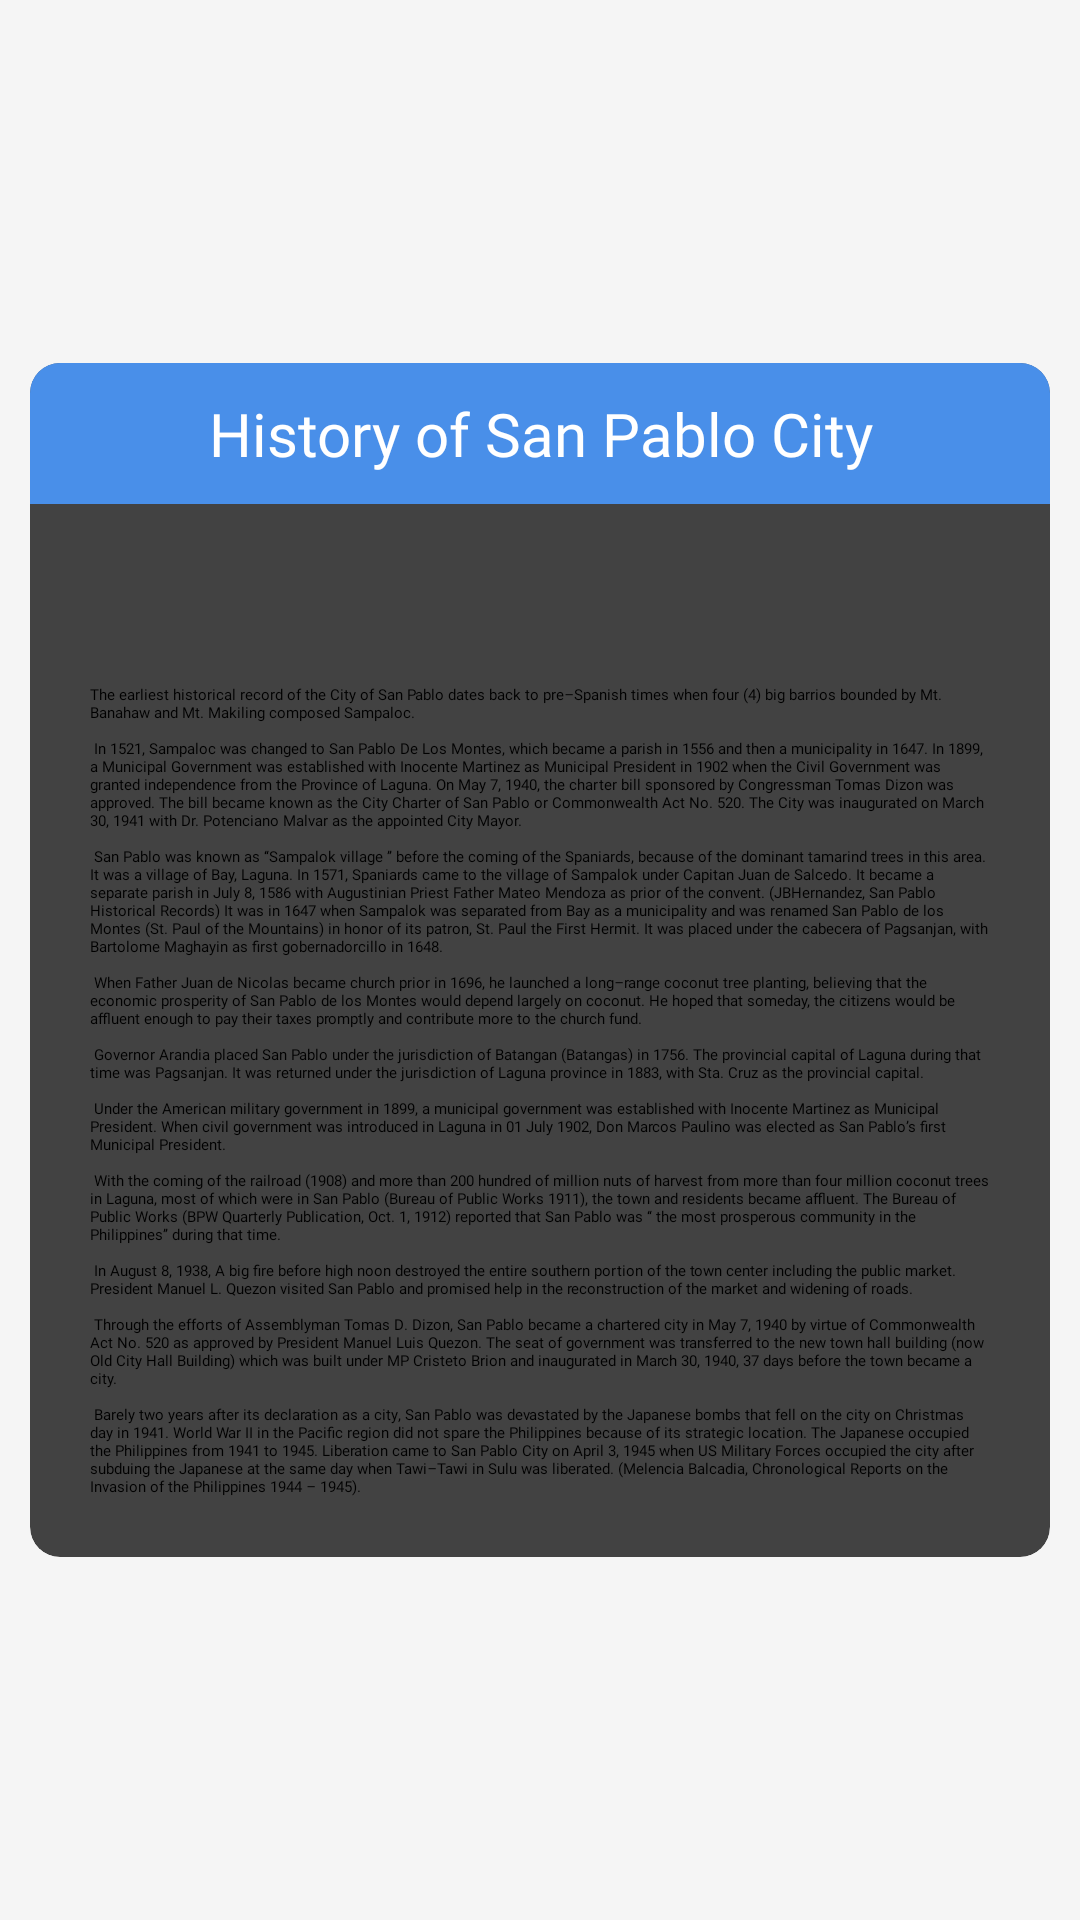

Produce the Android XML layout that renders to this screen, including the resource entries it uses.
<!-- AndroidManifest.xml: application theme Theme.ISanPablo -->
<!-- res/layout/thecity_history.xml -->
<?xml version="1.0" encoding="utf-8"?>
<ScrollView xmlns:android="http://schemas.android.com/apk/res/android"
    xmlns:app="http://schemas.android.com/apk/res-auto"
    xmlns:tools="http://schemas.android.com/tools"
    android:layout_width="match_parent"
    android:layout_height="match_parent"
    android:fillViewport="true"
    tools:layout_editor_absoluteX="1dp"
    tools:layout_editor_absoluteY="1dp">

    <androidx.constraintlayout.widget.ConstraintLayout

        android:layout_width="match_parent"
        android:layout_height="wrap_content"
        android:background="#F5F5F5"
        android:contextClickable="false"
        tools:context=".ui.home.HomeFragment"
        tools:layout_editor_absoluteX="-28dp"
        tools:layout_editor_absoluteY="-1dp">

        <androidx.cardview.widget.CardView
            android:id="@+id/cardView2"
            android:layout_width="match_parent"
            android:layout_height="wrap_content"
            android:layout_margin="10dp"
            app:cardCornerRadius="10dp"
            app:cardElevation="10dp"
            app:layout_constraintBottom_toBottomOf="parent"
            app:layout_constraintEnd_toEndOf="parent"
            app:layout_constraintStart_toStartOf="parent"
            app:layout_constraintTop_toTopOf="parent">


            <LinearLayout
                android:layout_width="match_parent"
                android:layout_height="match_parent"
                android:orientation="vertical">

                <TextView
                    android:id="@+id/textView25"
                    android:layout_width="match_parent"
                    android:layout_height="wrap_content"
                    android:background="#498FE9"
                    android:fontFamily="@font/poppins_bold"
                    android:padding="10sp"
                    android:text="@string/history_of_san_pablo_city"
                    android:textAlignment="center"
                    android:textColor="#ffffff"
                    android:textSize="20sp" />

                <ImageView
                    android:id="@+id/imageView2"
                    android:layout_width="match_parent"
                    android:layout_height="wrap_content"
                    android:layout_gravity="center_horizontal"
                    android:layout_margin="20dp"
                    android:contentDescription="@string/picture"
                    app:srcCompat="@drawable/pic_thecity_history" />

                <TextView
                    android:id="@+id/textView26"
                    android:layout_width="wrap_content"
                    android:layout_height="wrap_content"
                    android:fontFamily="@font/poppins"
                    android:padding="20dp"
                    android:text="@string/history_desc"
                    android:textAlignment="viewStart"
                    android:textColor="#000000" />
            </LinearLayout>

        </androidx.cardview.widget.CardView>

    </androidx.constraintlayout.widget.ConstraintLayout>
</ScrollView>
<!-- resources referenced by this layout -->
<resources>
  <string name="history_of_san_pablo_city">History of San Pablo City</string>
  <string name="picture">Picture</string>
</resources>
